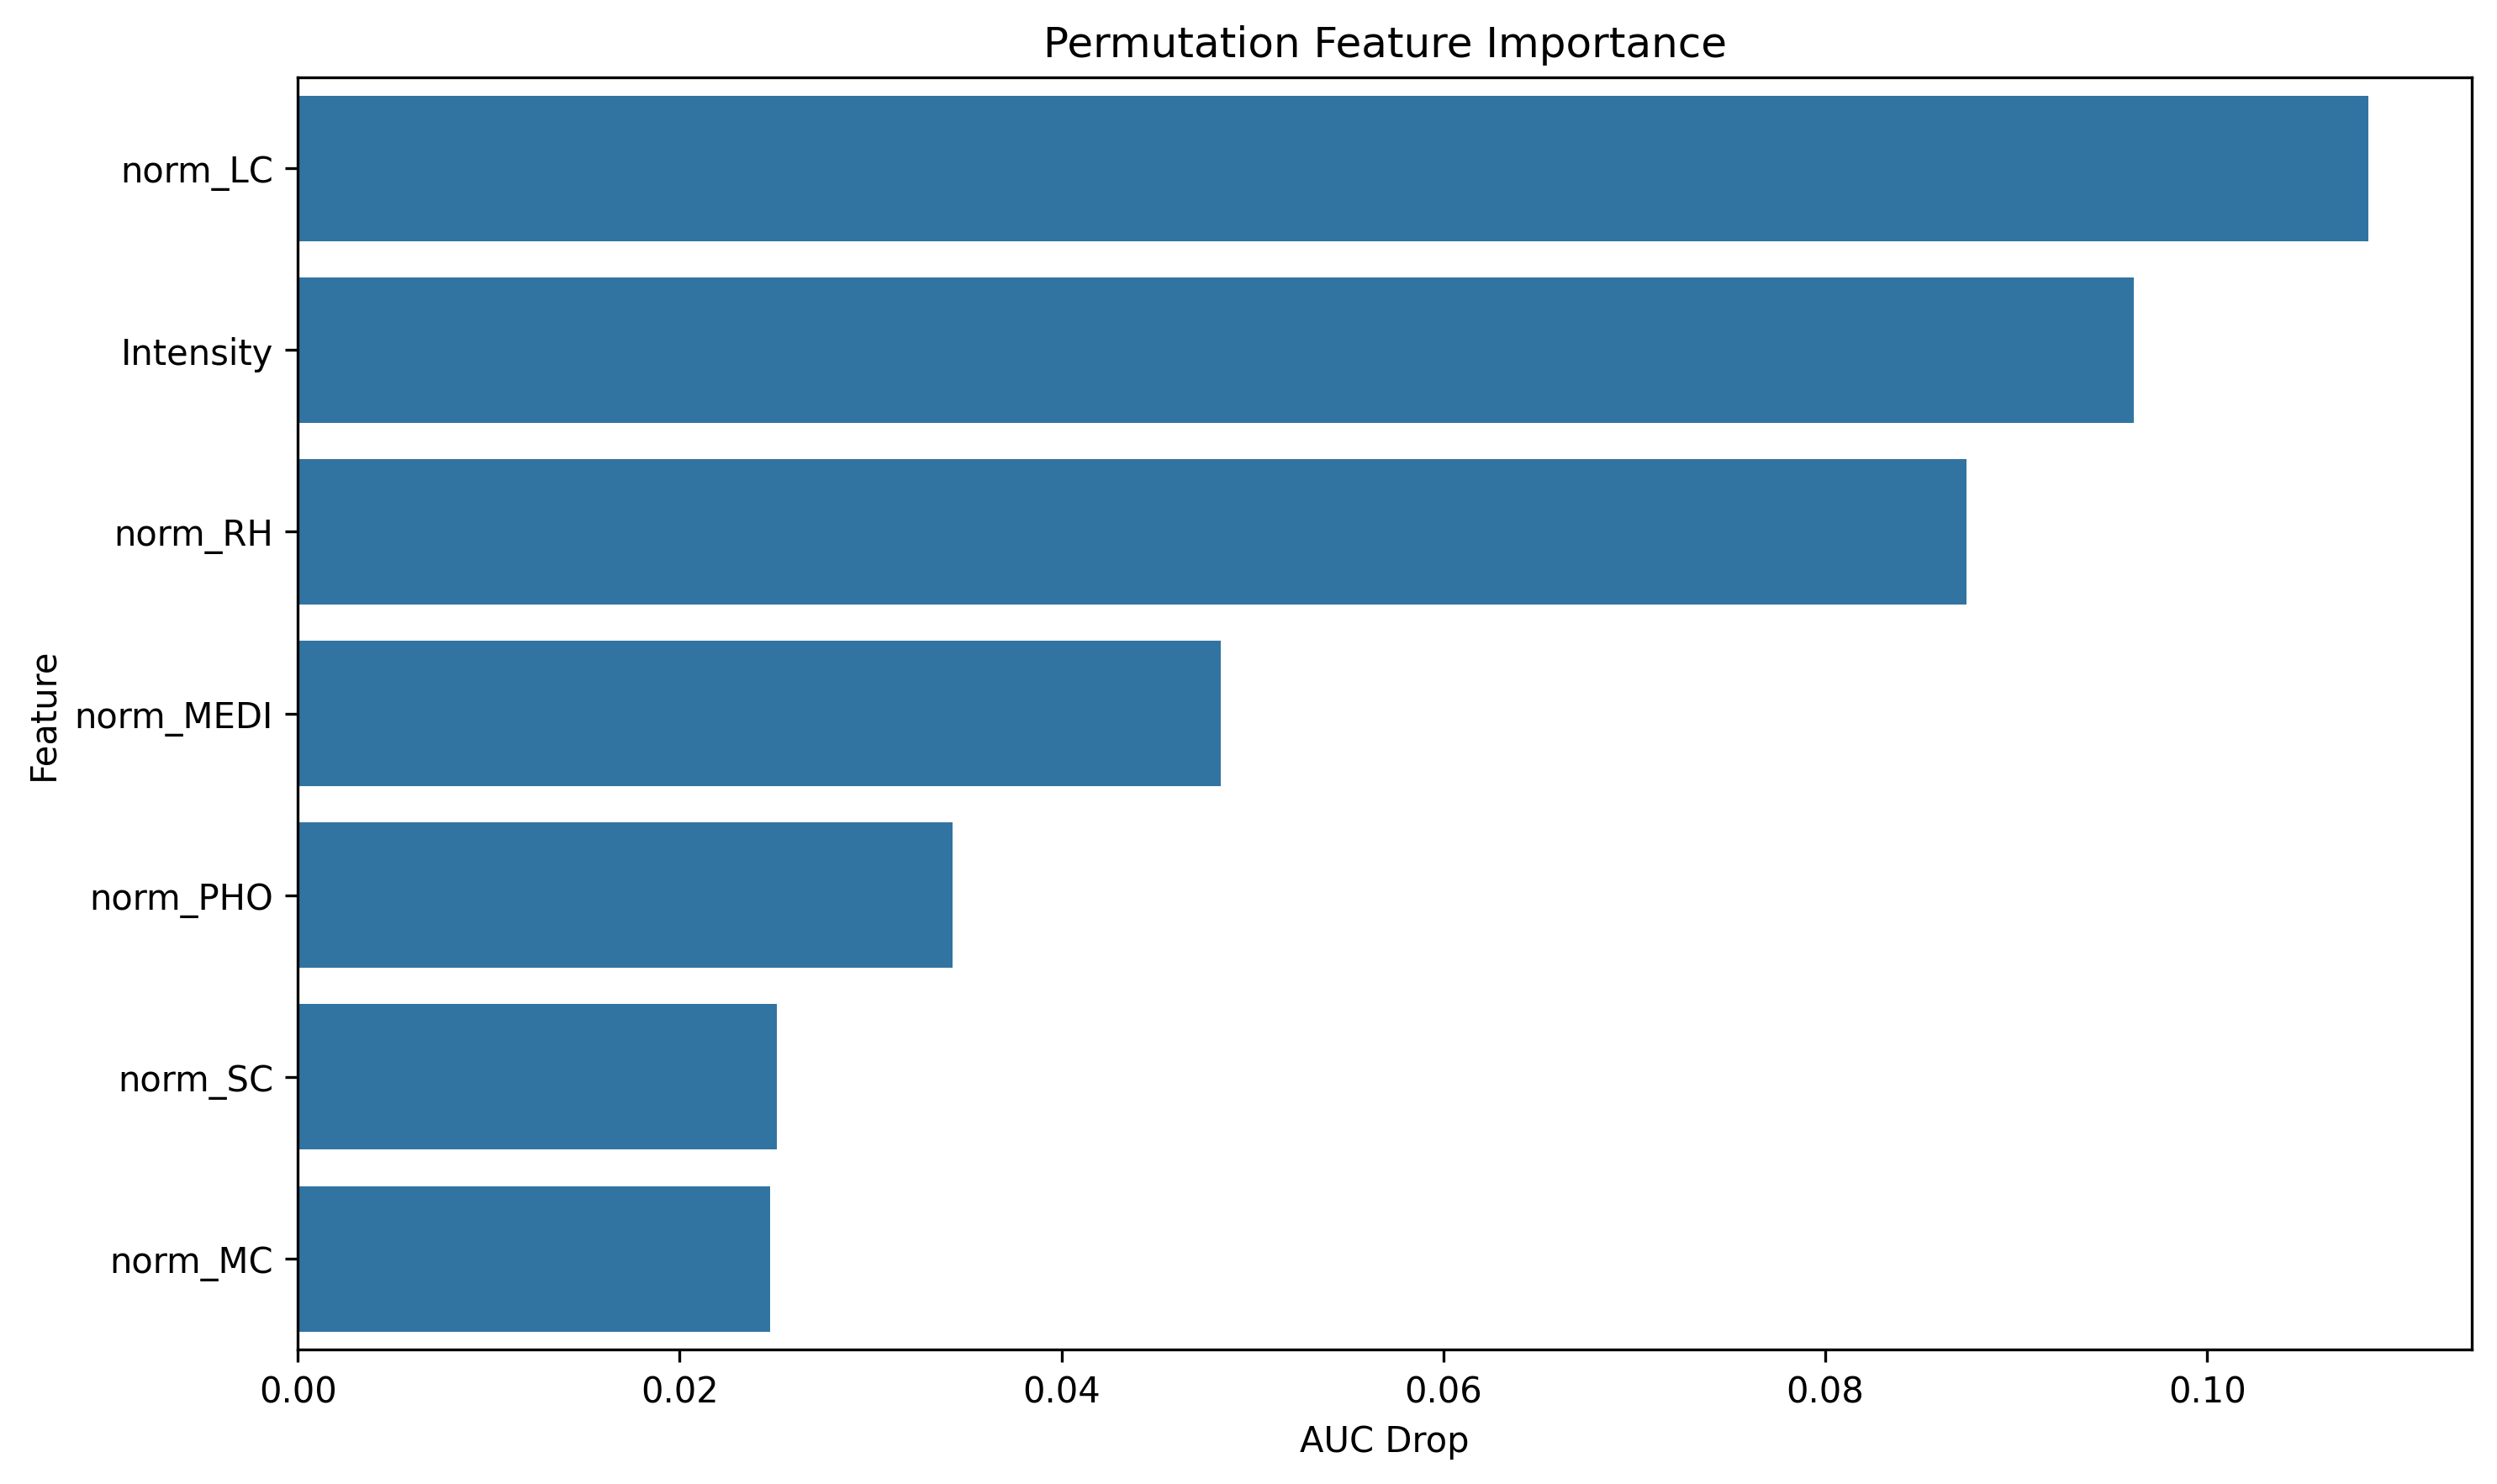

Values plotted in this chart, from the file beside it:
feature, importance
norm_LC, 0.1084
Intensity, 0.09617
norm_RH, 0.08739
norm_MEDI, 0.04833
norm_PHO, 0.0343
norm_SC, 0.02508
norm_MC, 0.02474
